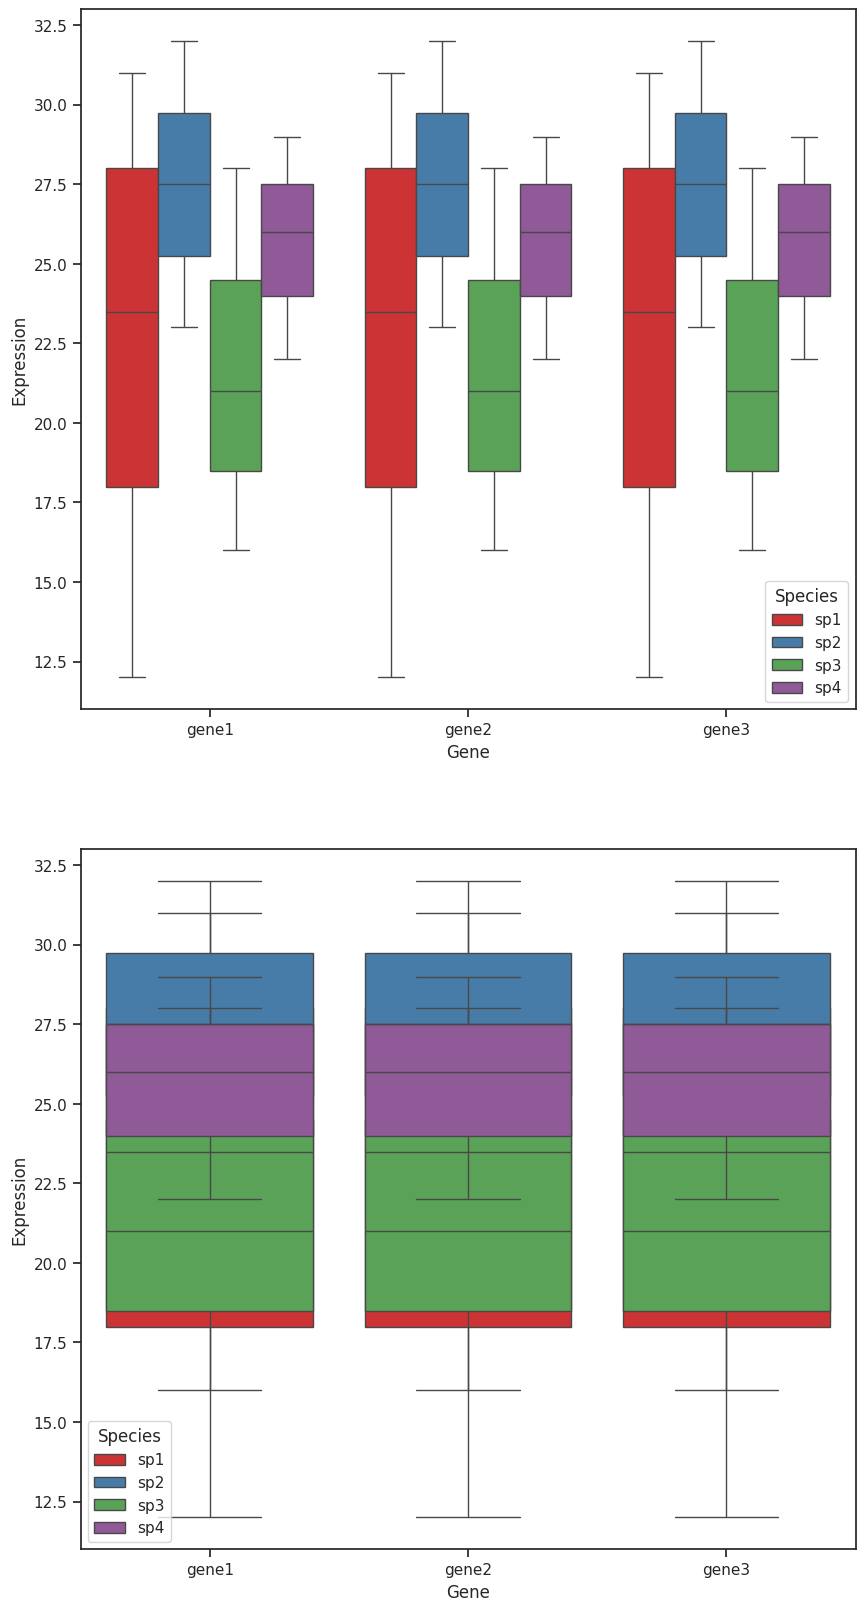

Write Python code to recreate this figure.
import matplotlib.pyplot as plt
import seaborn as sns
import pandas as pd
sns.set_theme(style="ticks")

data = pd.DataFrame([['gene1','day1','sp1',20],['gene1','day1','sp2',23],['gene1','day1','sp3',21],['gene1','day1','sp4',29],
                     ['gene1','day2','sp1',27],['gene1','day2','sp1',12],['gene1','day2','sp3',16],['gene1','day2','sp4',22],
                     ['gene1','day3','sp1',31],['gene1','day3','sp2',32],['gene1','day3','sp3',28],['gene1','day3','sp4',26],
                     ['gene2','day1','sp1',20],['gene2','day1','sp2',23],['gene2','day1','sp3',21],['gene2','day1','sp4',29],
                     ['gene2','day2','sp1',27],['gene2','day2','sp1',12],['gene2','day2','sp3',16],['gene2','day2','sp4',22],
                     ['gene2','day3','sp1',31],['gene2','day3','sp2',32],['gene2','day3','sp3',28],['gene2','day3','sp4',26],
                     ['gene3','day1','sp1',20],['gene3','day1','sp2',23],['gene3','day1','sp3',21],['gene3','day1','sp4',29],
                     ['gene3','day2','sp1',27],['gene3','day2','sp1',12],['gene3','day2','sp3',16],['gene3','day2','sp4',22],
                     ['gene3','day3','sp1',31],['gene3','day3','sp2',32],['gene3','day3','sp3',28],['gene3','day3','sp4',26]],
                     columns=['Gene','Day','Species','Expression'])

fig, (ax0, ax1) = plt.subplots(nrows=2, ncols=1,figsize=(10,20))
test1 = sns.boxplot(x="Gene", y="Expression", hue="Species", data=data,palette='Set1',dodge=True,ax=ax0)
test2 = sns.boxplot(x="Gene", y="Expression", hue="Species", data=data,palette='Set1',dodge=False,ax=ax1)
plt.savefig('Example2.pdf')